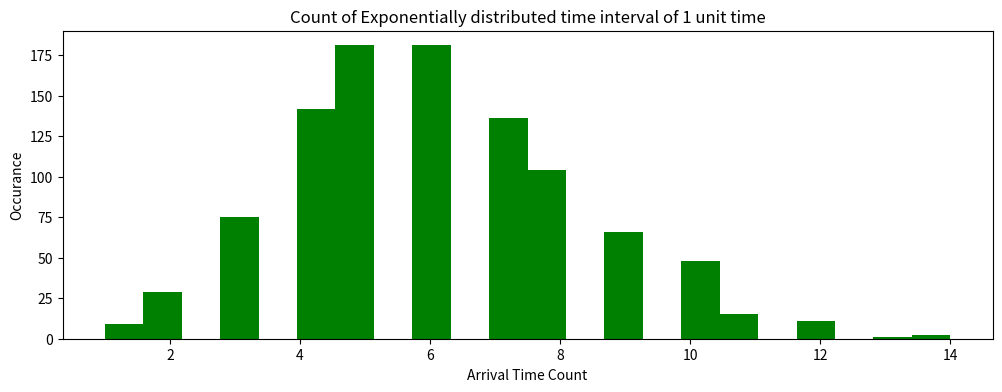
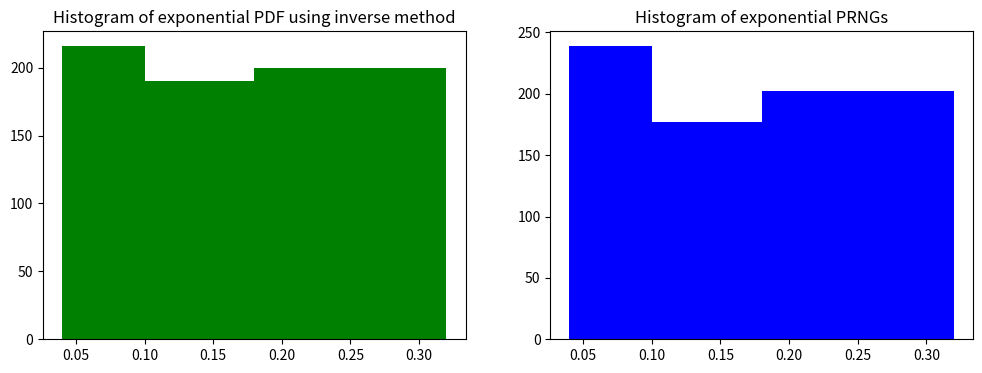

Reproduce these figures in Python, in order. (Note: this script raises an exception after producing the figures.)
# -*- coding: utf-8 -*-
"""
[redacted]
Project 2
Q2- Waiting time exponential distribution
Routine to Chi-Square GOF and distribution of count 
"""
# Importing Libraries
import numpy as np 
import random as rand
import matplotlib.pyplot as plt
from scipy.stats import chisquare
from scipy.stats import expon

# Initializing Variables and definitions

def expon_pdf(x, lmabd=5):
    """PDF of exponential distribution."""
    return lmabd*np.exp(-lmabd*x)

def expon_cdf(x, lambd=5):
    """CDF of exponetial distribution."""
    return 1 - np.exp(-lambd*x)

def expon_icdf(u, lambd=5):
    """Inverse CDF of exponential distribution - i.e. quantile function."""
    return -np.log(1-u)/lambd

# Finding Inverse CDF and random generated PDF
u = np.random.random(1000)
v = np.zeros(1000)
c = np.zeros(1000)
for i in range (1000):
    u = rand.uniform(0,1)
    v[i] = expon_icdf(u)

r = expon.rvs(size=1000,scale = 0.2)

# Finding Count
for i in range (1000):
    b = 0
    cntr = 0
    while (b <= 1):
        u = rand.uniform(0,1)
        a = expon_icdf(u)
        b = b + a
        cntr = cntr + 1
    c[i] = cntr
plt.figure(figsize = (12,4))
plt.hist(c, bins = 'auto', linewidth=2, facecolor='green')
plt.xlabel('Arrival Time Count')
plt.ylabel('Occurance')
plt.title('Count of Exponentially distributed time interval of 1 unit time');

# Plotting Histogram

plt.figure(figsize = (12,4))
plt.subplot(121)
plt.title('Histogram of exponential PDF using inverse method');
binsn = [0.04, 0.1, 0.18, 0.32]
#(x1, y1, z1) = plt.hist(v, bins = 'sturges', linewidth=2, facecolor='green')
(x1, y1, z1) = plt.hist(v, binsn, linewidth=2, facecolor='green')
plt.subplot(122)
plt.title('Histogram of exponential PRNGs');
#(x2, y2, z2) = plt.hist(r, bins = 'sturges', linewidth=2, facecolor='blue')
(x2, y2, z2) = plt.hist(r, binsn, linewidth=2, facecolor='blue')
l = chisquare(x1,x2)
print (l)
#Power_divergenceResult(statistic=10.290621774943048, pvalue=0.41537674668092484)
#[ 427.  224.  152.   81.   44.   34.   19.    4.    7.    6.    2.]
#[ 416.  249.  141.   82.   45.   25.   21.    8.    6.    6.    1.]

